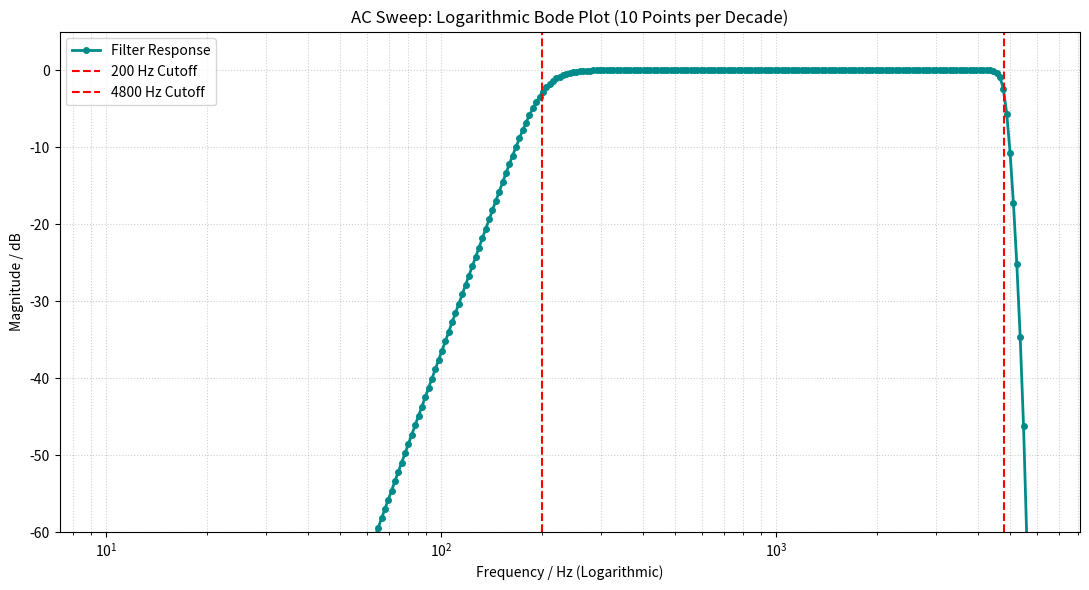

Reproduce this figure in Python.
import numpy as np
import matplotlib.pyplot as plt
from scipy.signal import butter, freqz

# 1. Setup Parameters and get filter coefficients, a & b
s_rate = 12000
lowcut = 200
highcut = 4800

nyquist = 0.5 * s_rate
low = lowcut / nyquist
high = highcut / nyquist
b, a = butter(6, [low, high], btype='band', analog=False)

# 2. Define Logarithmic Decades for the sweep
# Sweeps from 10 Hz to 6000 Hz
start_decade = 1 # 10^1 = 10 Hz
end_decade = 4 # 10^4 = 10 kHz
total_decades = end_decade - start_decade

ppd = 100
total_points = total_decades * ppd

sweep_freq = np.logspace(start_decade, end_decade, num=total_points)
sweep_freq = sweep_freq[sweep_freq < nyquist]

_, response = freqz(b, a, worN=sweep_freq, fs=s_rate)

mag_dB = 20 * np.log10(np.abs(response))

# X. Plot!
plt.figure(figsize=(11, 6))

plt.semilogx(sweep_freq, mag_dB, color='darkcyan', linewidth=2, marker='o', markersize=4, label='Filter Response')


plt.axvline(200, color='red', linestyle='--', label='200 Hz Cutoff')
plt.axvline(4800, color='red', linestyle='--', label='4800 Hz Cutoff')

plt.title('AC Sweep: Logarithmic Bode Plot (10 Points per Decade)')
plt.xlabel('Frequency / Hz (Logarithmic)')
plt.ylabel('Magnitude / dB')

plt.grid(True, which='both', linestyle=':', alpha=0.6)
plt.ylim(-60, 5)
plt.legend()
plt.tight_layout()
plt.show()
